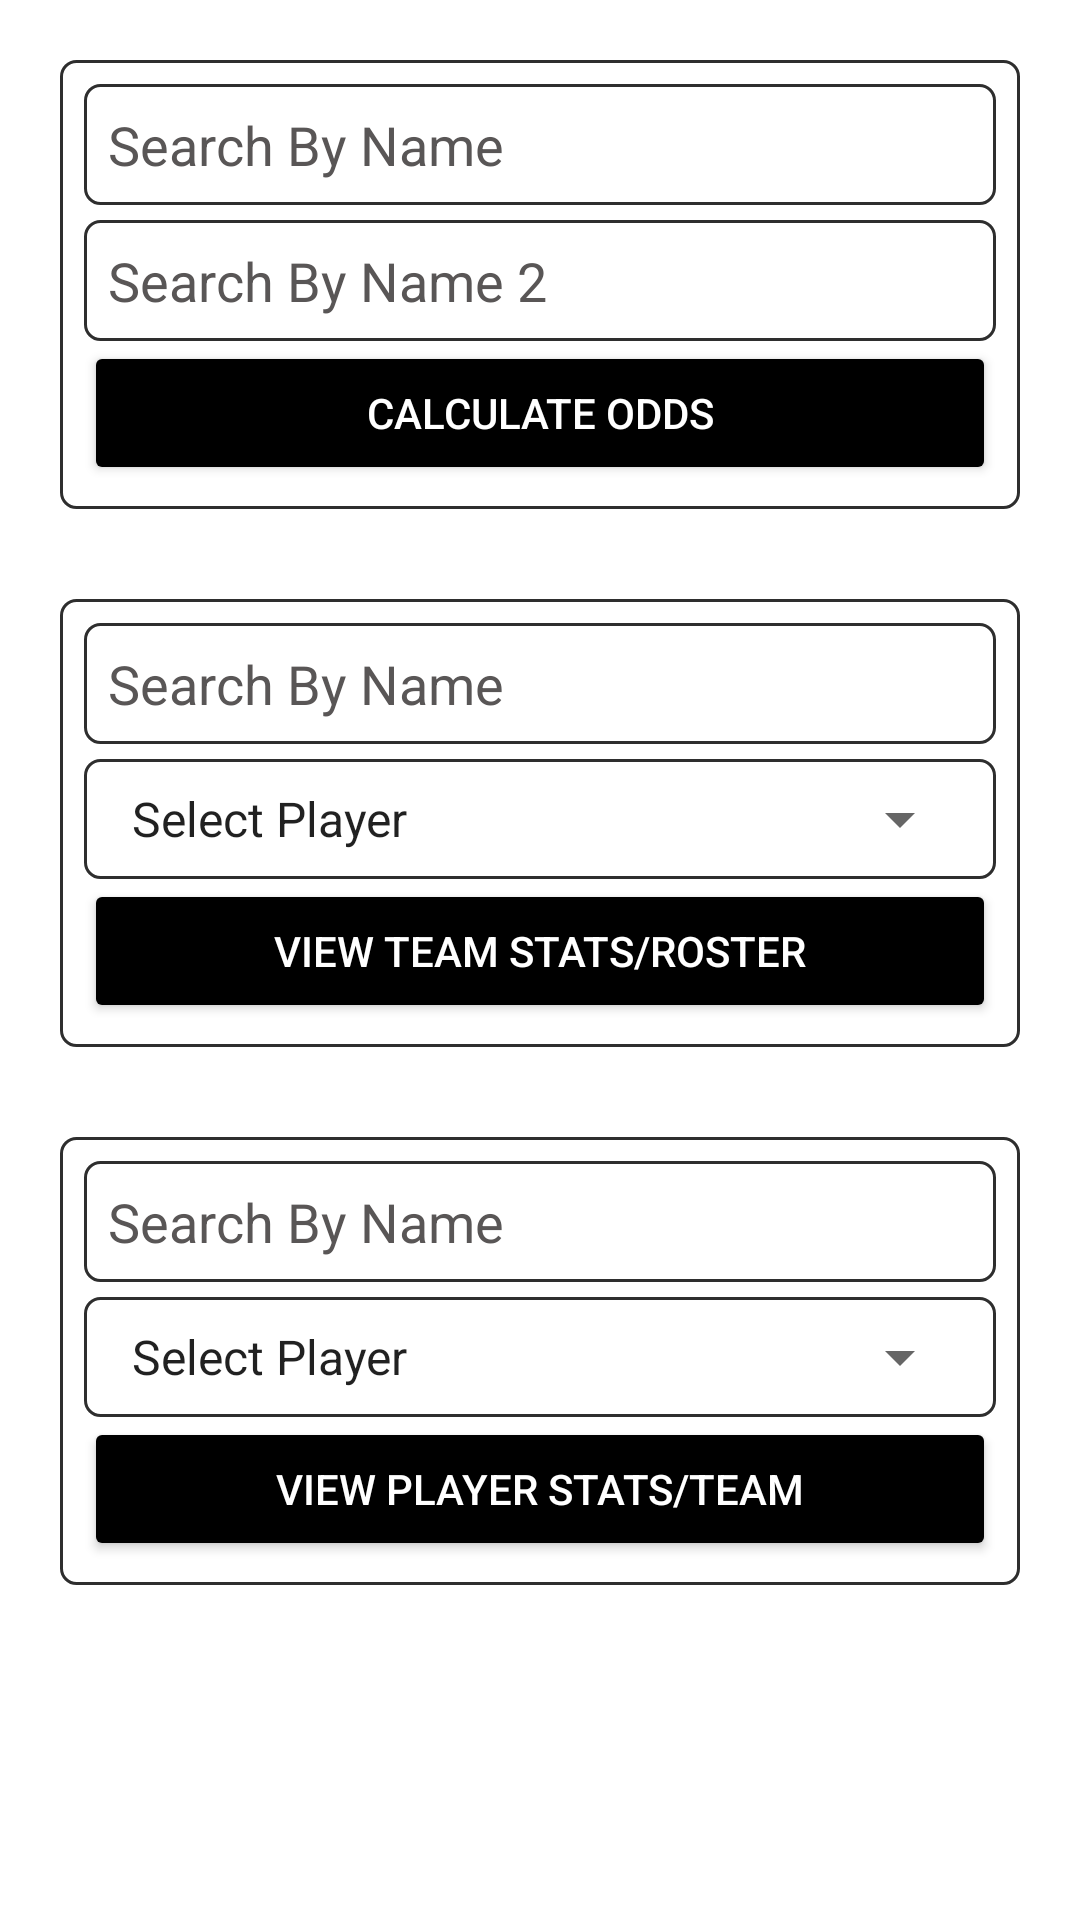

Produce the Android XML layout that renders to this screen, including the resource entries it uses.
<!-- AndroidManifest.xml: application theme Theme.GUI -->
<!-- res/layout/activity_main_menu.xml -->
<?xml version="1.0" encoding="utf-8"?>
<ScrollView xmlns:android="http://schemas.android.com/apk/res/android"
    xmlns:app="http://schemas.android.com/apk/res-auto"
    xmlns:tools="http://schemas.android.com/tools"
    android:layout_width="match_parent"
    android:layout_height="match_parent"

    tools:context=".MainMenu">
    <LinearLayout
        android:layout_width="match_parent"
        android:layout_height="match_parent"
        android:orientation="vertical"
        android:layout_margin="20dp"
        >

        <LinearLayout
            android:layout_width="match_parent"
            android:layout_height="wrap_content"
            android:orientation="vertical"
            android:background="@drawable/table_content_cell_bg"
            >

            <EditText
                android:id="@+id/teamA"
                android:layout_width="match_parent"
                android:layout_height="wrap_content"
                android:background="@drawable/table_content_cell_bg"
                android:hint="Search By Name"
                android:textColorHint="@color/hintcolor" />


            <EditText
                android:id="@+id/teamB"
                android:layout_width="match_parent"
                android:layout_height="wrap_content"
                android:layout_marginTop="5dp"
                android:background="@drawable/table_content_cell_bg"
                android:hint="Search By Name 2"
                android:textColorHint="@color/hintcolor" />


            <Button
                android:id="@+id/getOdds"
                android:layout_width="match_parent"
                android:layout_height="wrap_content"
                android:backgroundTint="@color/black"
                android:text="Calculate Odds"
                android:textColor="@color/white" />


        </LinearLayout>



        <LinearLayout
            android:layout_marginTop="30dp"
            android:layout_width="match_parent"
            android:layout_height="wrap_content"
            android:orientation="vertical"
            android:background="@drawable/table_content_cell_bg"
            >
            <EditText
                android:layout_width="match_parent"
                android:layout_height="wrap_content"
                android:hint="Search By Name"
                android:textColorHint="@color/hintcolor"
                android:background="@drawable/table_content_cell_bg"
                />

            <LinearLayout
                android:layout_marginTop="5dp"
                android:layout_width="match_parent"
                android:layout_height="wrap_content"
                android:background="@drawable/table_content_cell_bg"
                >
                <Spinner
                    android:layout_width="match_parent"
                    android:layout_height="wrap_content"
                    android:entries="@array/entries"
                    />

            </LinearLayout>


            <Button
                android:layout_width="match_parent"
                android:layout_height="wrap_content"
                android:backgroundTint="@color/black"
                android:textColor="@color/white"
                android:text="View Team Stats/Roster"
                />


        </LinearLayout>





        <LinearLayout
            android:layout_marginTop="30dp"
            android:layout_width="match_parent"
            android:layout_height="wrap_content"
            android:orientation="vertical"
            android:background="@drawable/table_content_cell_bg"
            >
            <EditText
                android:layout_width="match_parent"
                android:layout_height="wrap_content"
                android:hint="Search By Name"
                android:textColorHint="@color/hintcolor"
                android:background="@drawable/table_content_cell_bg"
                />

            <LinearLayout
                android:layout_marginTop="5dp"
                android:layout_width="match_parent"
                android:layout_height="wrap_content"
                android:background="@drawable/table_content_cell_bg"
                >
                <Spinner
                    android:layout_width="match_parent"
                    android:layout_height="wrap_content"
                    android:entries="@array/entries"
                    />

            </LinearLayout>


            <Button
                android:layout_width="match_parent"
                android:layout_height="wrap_content"
                android:backgroundTint="@color/black"
                android:textColor="@color/white"
                android:text="View Player Stats/Team"
                />


        </LinearLayout>


    </LinearLayout>
</ScrollView>
<!-- resources referenced by this layout -->
<resources>
  <string-array name="entries">
  
          <item>Select Player</item>
          <item>Player 1</item>
          <item>Player 2</item>
          <item>Player 3</item>
  
      </string-array>
  <color name="black">#FF000000</color>
  <color name="hintcolor">#595656</color>
  <color name="white">#FFFFFFFF</color>
  <!-- drawable table_content_cell_bg (drawable) -->
  <?xml version="1.0" encoding="utf-8"?>
  <shape xmlns:android="http://schemas.android.com/apk/res/android"
      android:shape="rectangle">
      <padding
          android:left="8dp"
          android:top="8dp"
          android:right="8dp"
          android:bottom="8dp" />
      <corners android:radius="5dp" />
      <solid android:color="#FFFFFF"/>
      <stroke android:width="1dp" android:color="#2E2E2E"/>
  </shape>
  <style name="Theme.GUI" parent="Theme.MaterialComponents.DayNight.NoActionBar">
          
          <item name="colorPrimary">@color/purple_500</item>
          <item name="colorPrimaryVariant">@color/purple_700</item>
          <item name="colorOnPrimary">@color/white</item>
          
          <item name="colorSecondary">@color/teal_200</item>
          <item name="colorSecondaryVariant">@color/teal_700</item>
          <item name="colorOnSecondary">@color/black</item>
          
          <item name="android:statusBarColor" tools:targetApi="l">?attr/colorPrimaryVariant</item>
          
      </style>
  <color name="purple_500">#FF6200EE</color>
  <color name="purple_700">#FF3700B3</color>
  <color name="teal_200">#FF03DAC5</color>
  <color name="teal_700">#FF018786</color>
</resources>
